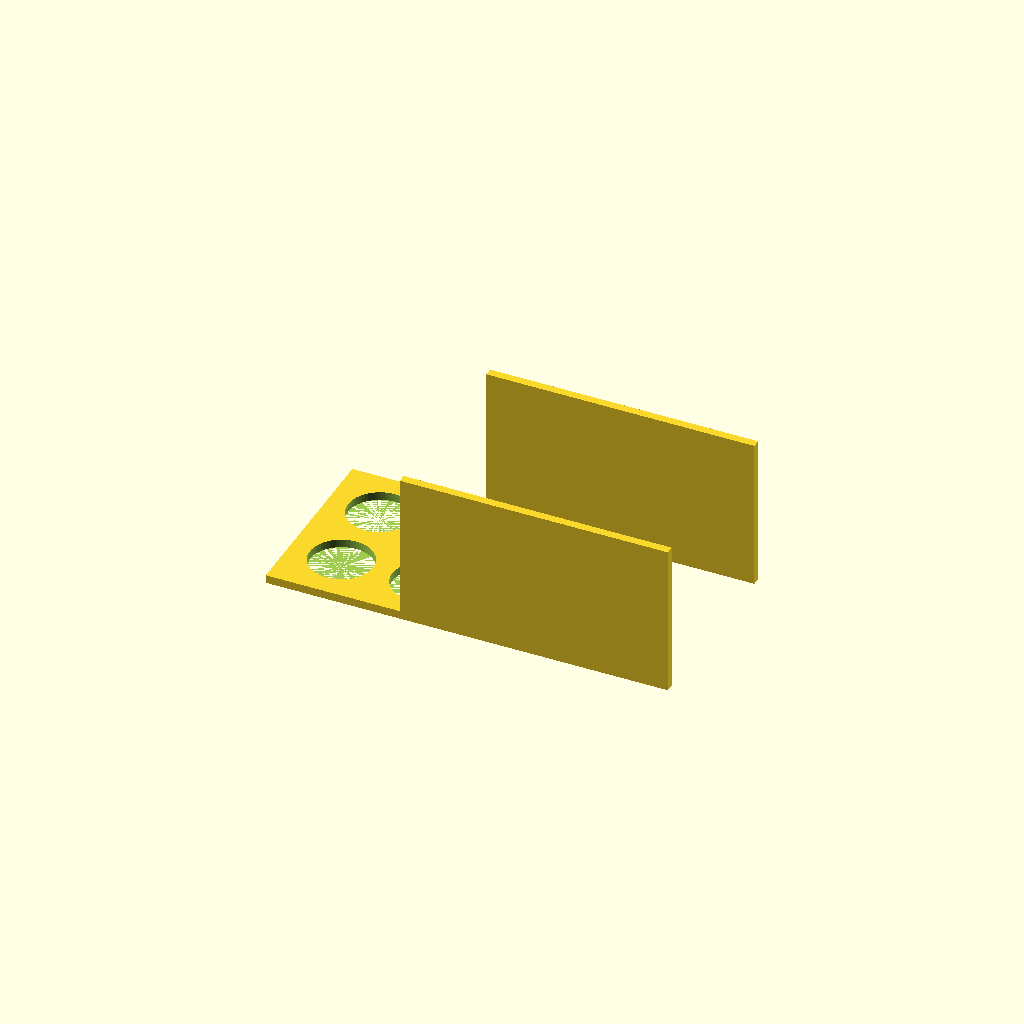
Cell 1: the model at its default parameters.
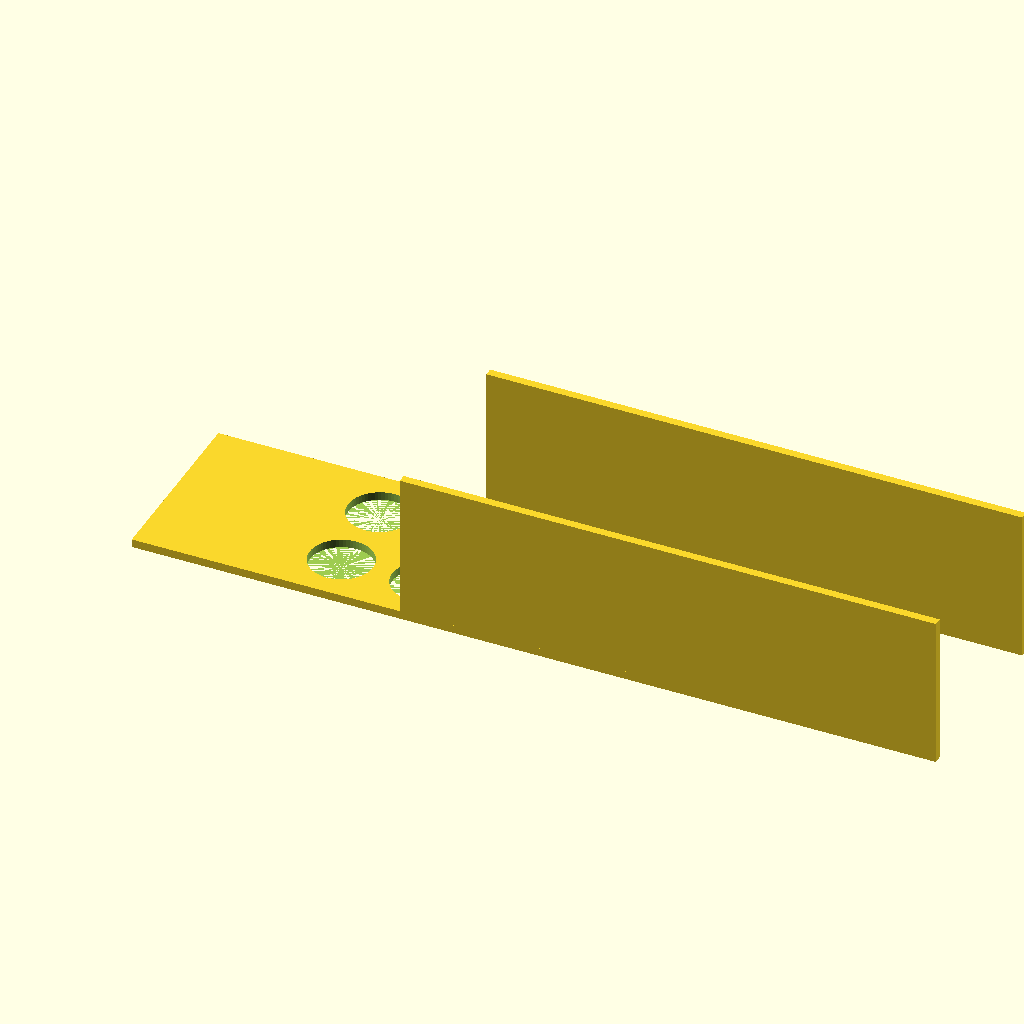
Cell 2: L = 260 (everything else at default).
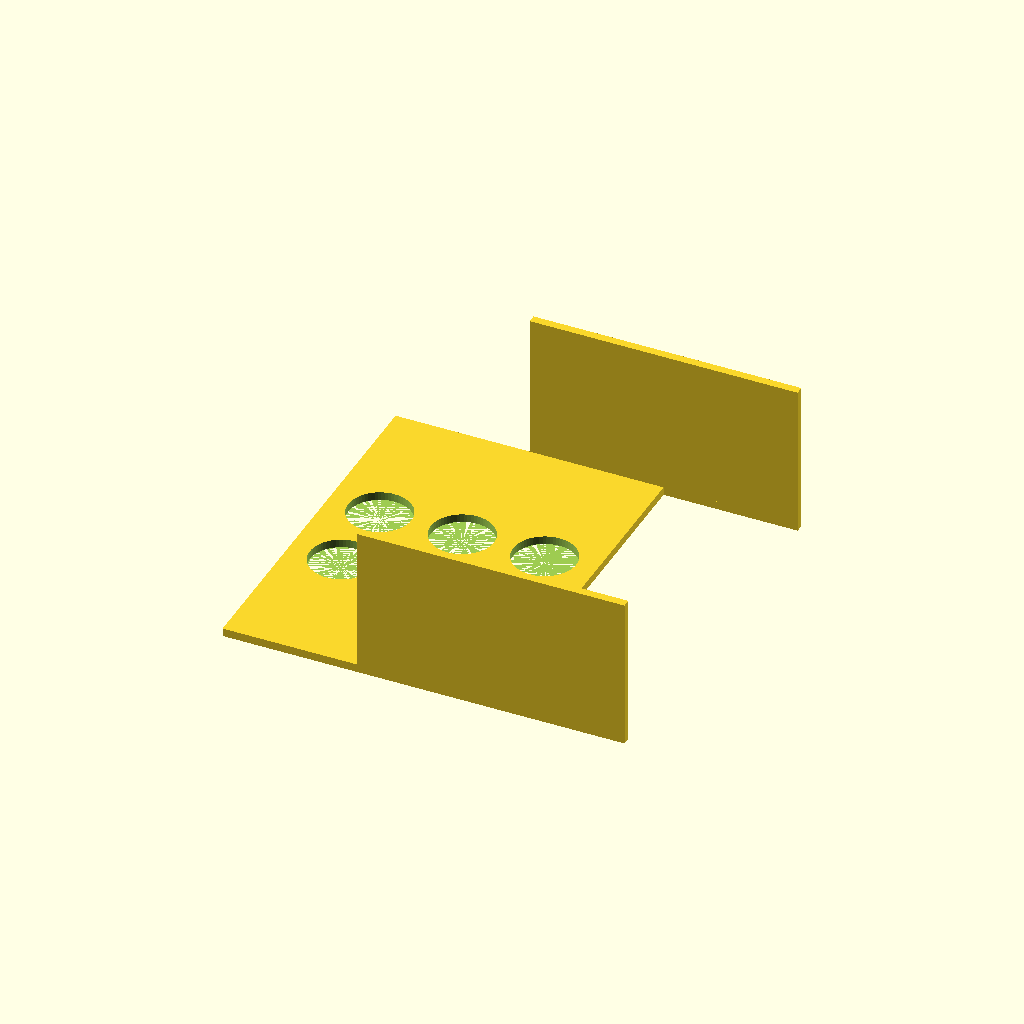
Cell 3 — W set to 180, the other parameters unchanged.
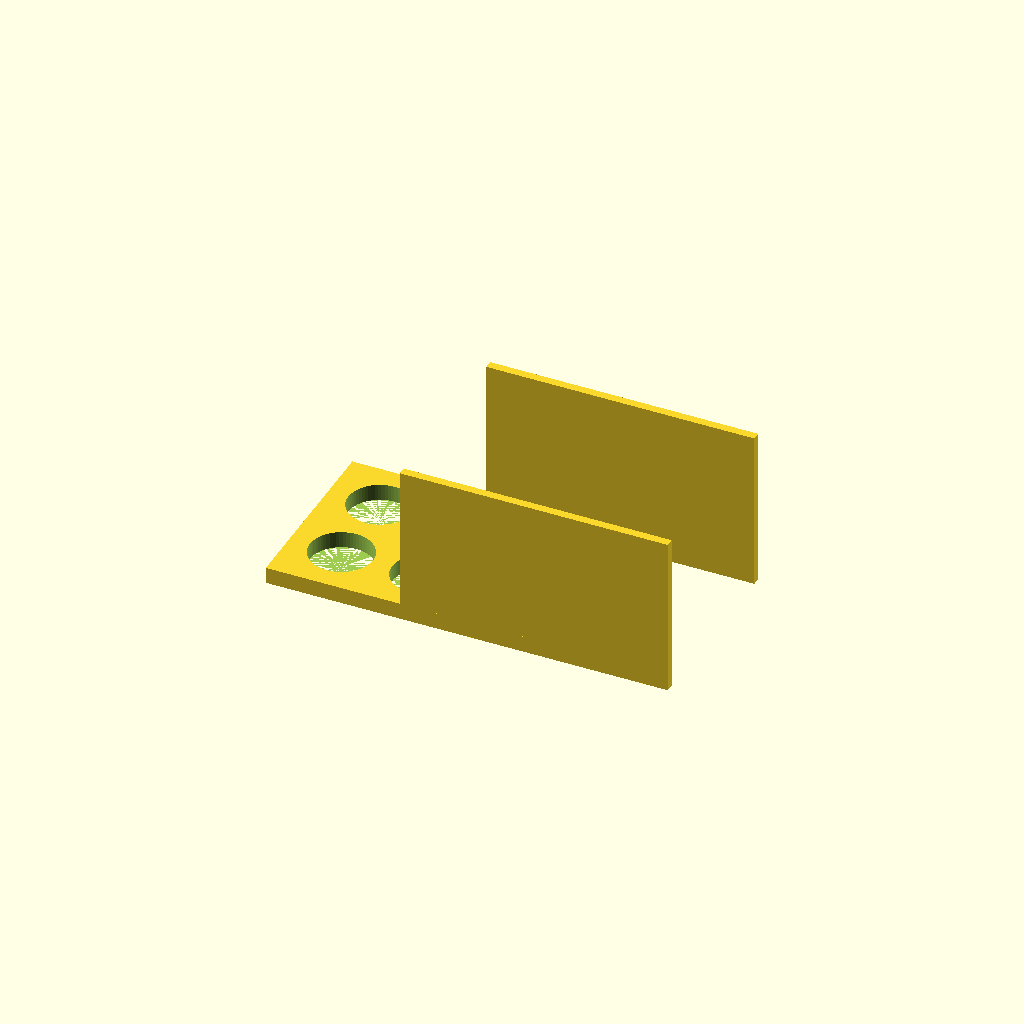
Cell 4 — t set to 8, the other parameters unchanged.
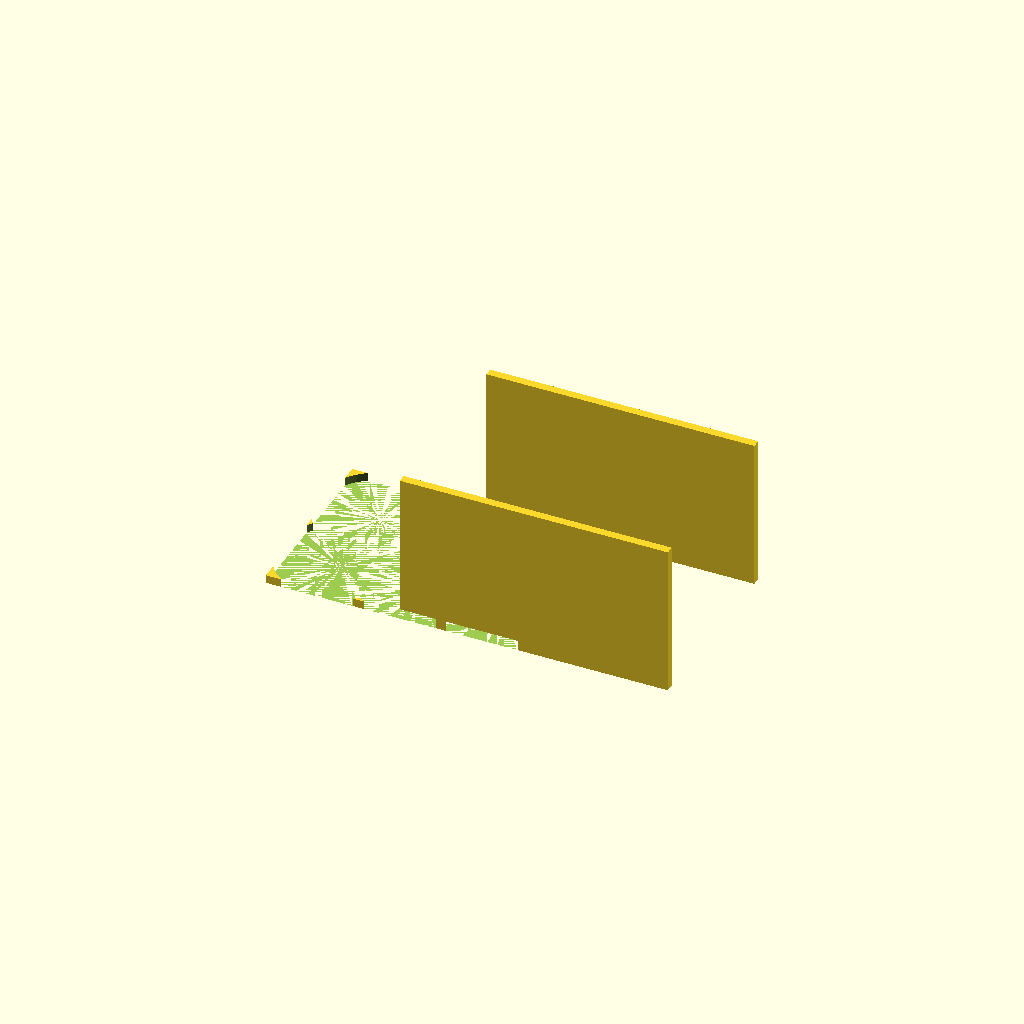
Cell 5 — hole_d set to 61, the other parameters unchanged.
All cells are drawn from one camera (rotation 55°, 0°, 25°, orthographic, colour scheme Cornfield), so only the parameter changes between them.
OpenSCAD source file bench/results/gpu-base-h4-g1/code/qwen3.5-9b/conical_rack_50ml_s5_checklist_a2.scad:
// Rack for six 50 mL conical tubes.
// Print orientation: Flat plate on bed (z=0), walls rising to z=70.
// After printing, flip over so walls support tubes.

// Plate dimensions
L     = 130;   // Length (X)
W     = 90;    // Width (Y)
t     = 4;     // Plate thickness (Z)

// Hole dimensions
n_holes = 6;
hole_d  = 30.5;

// Grid layout
// 3 columns along X, 2 rows along Y
// Spacing 40 mm centre-to-centre
// X positions: -40, 0, 40
// Y positions: -20, 20
x_pos = [-40, 0, 40];
y_pos = [-20, 20];

// Wall dimensions
wall_h = 70; // Height of walls from plate (z=4 to z=74)
wall_t = 4;  // Wall thickness (Y)

// Derived positions (centred on origin)
// Plate is centred: X -65..65, Y -45..45
// Walls are flush with plate edges (Y = +/- 45)

$fn = 64;

module side_wall(side) {
    // side = 1 for right (+Y), -1 for left (-Y)
    // Wall runs along X, thickness in Y
    // Flush with plate edge means starting at Y = W/2
    translate([0, side * (W / 2), 0]) {
        // Base of wall (part of plate thickness)
        cube([L, wall_t, t]);
        // Rising part of wall
        translate([0, 0, t]) cube([L, wall_t, wall_h]);
    }
}

difference() {
    union() {
        // 1. Main Plate
        translate([-L / 2, -W / 2, 0]) cube([L, W, t]);

        // 2. Side Walls
        side_wall(1);
        side_wall(-1);
    }

    // 3. Cut out holes for tubes
    for (i = [0 : n_holes - 1]) {
        row = i / 3; // 0 or 1
        col = i % 3; // 0, 1, 2
        x = x_pos[col];
        y = y_pos[row];
        // Cut hole through plate and slightly above to ensure clean exit
        translate([x, y, 0]) cylinder(h = t + 1, d = hole_d);
    }
}
Customizer parameters (derived from the source; name, type, default, range or options):
L: number, default 130
W: number, default 90
t: number, default 4
n_holes: number, default 6
hole_d: number, default 30.5
x_pos: vector, default [-40, 0, 40]
y_pos: vector, default [-20, 20]
wall_h: number, default 70
wall_t: number, default 4
